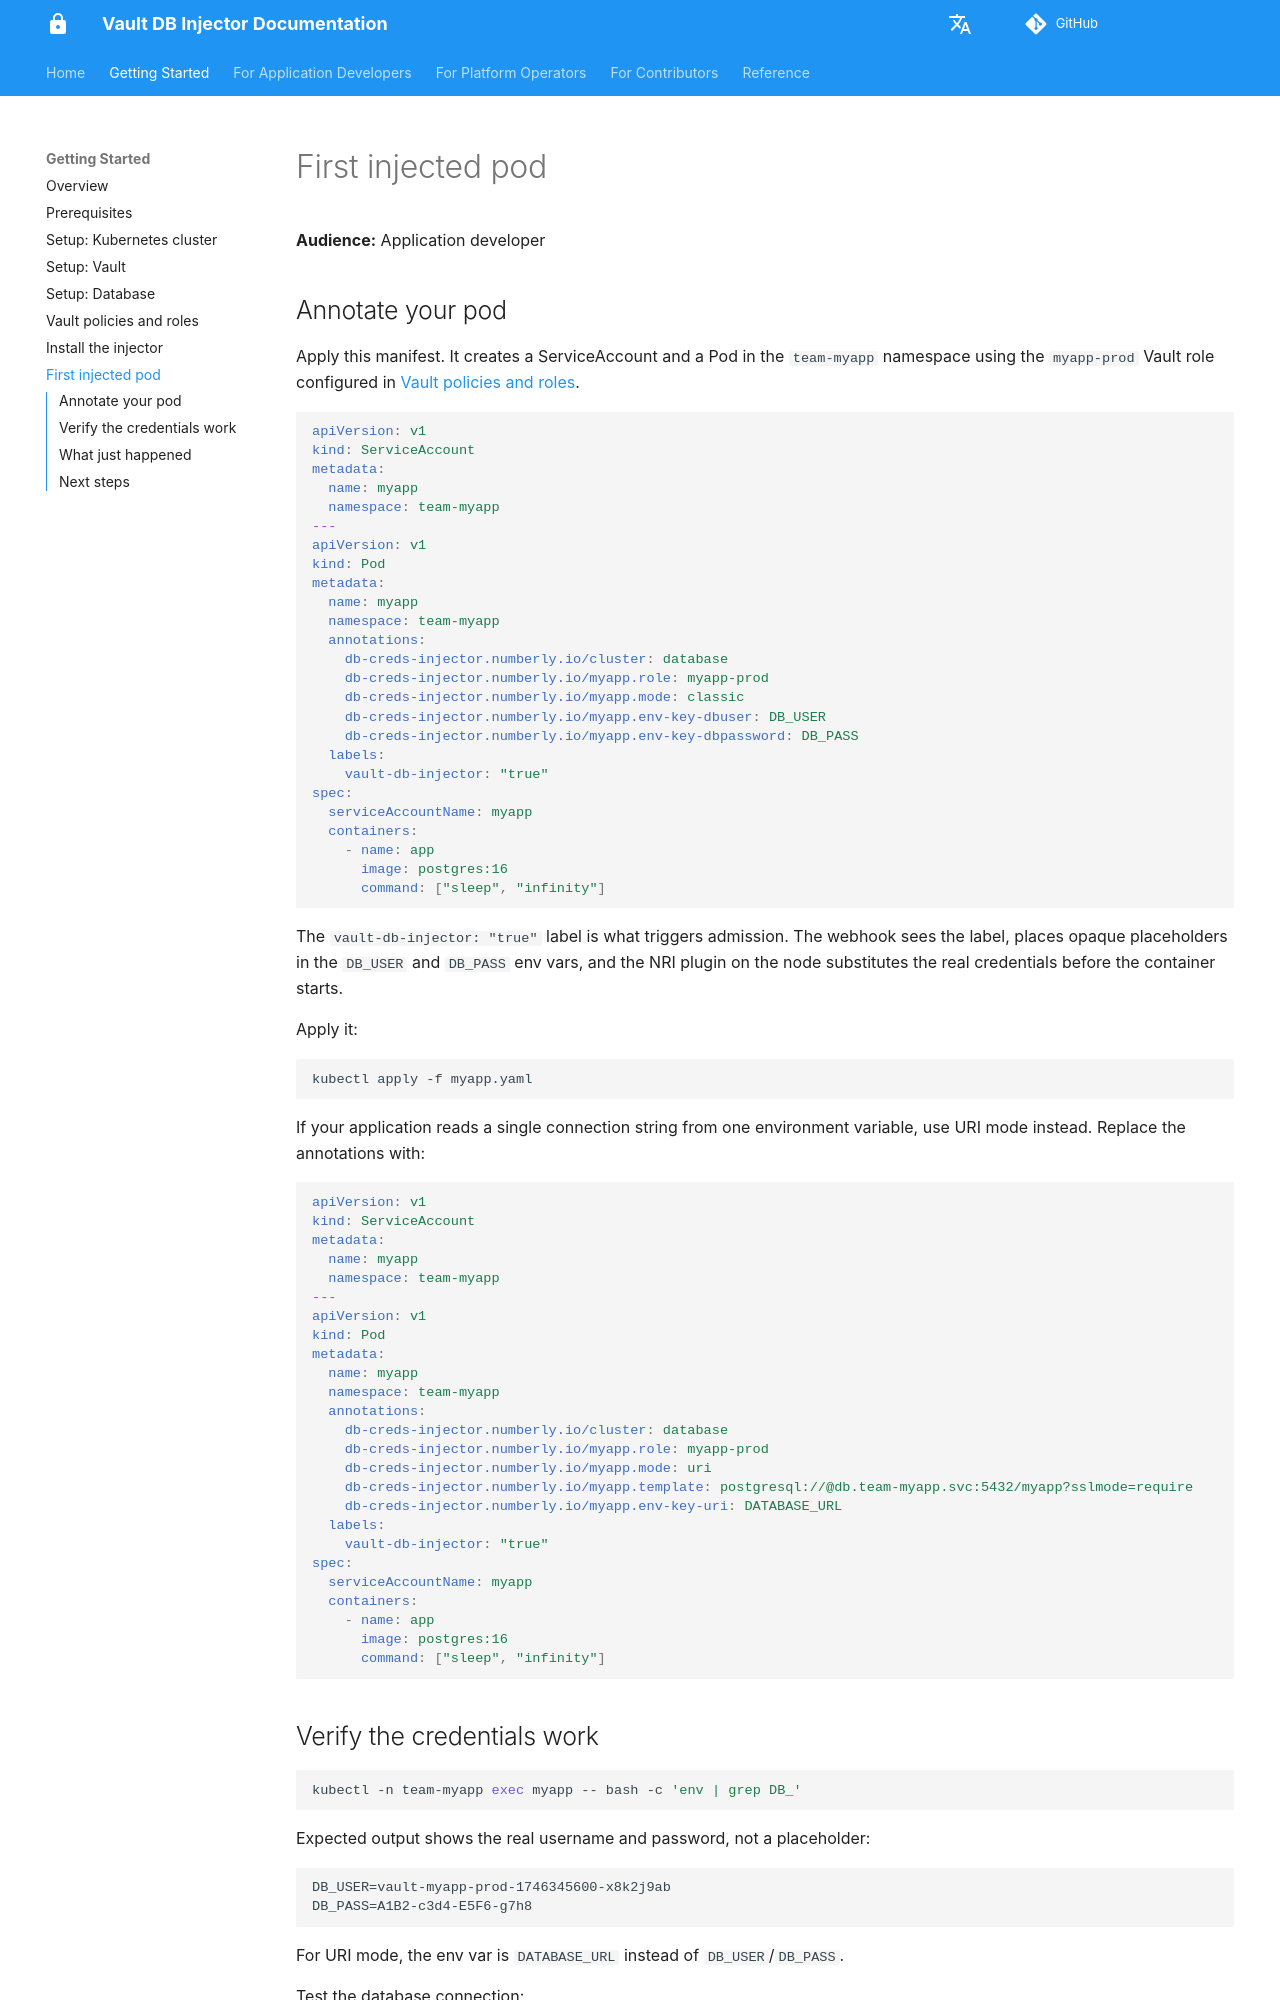

repository: numberly/vault-db-injector · page: getting-started/first-injected-pod/index.html · generator: mkdocs

# First injected pod

**Audience:** Application developer

## Annotate your pod

Apply this manifest. It creates a ServiceAccount and a Pod in the `team-myapp` namespace using the `myapp-prod` Vault role configured in [Vault policies and roles](vault-policies.md).

```yaml
apiVersion: v1
kind: ServiceAccount
metadata:
  name: myapp
  namespace: team-myapp
---
apiVersion: v1
kind: Pod
metadata:
  name: myapp
  namespace: team-myapp
  annotations:
    db-creds-injector.numberly.io/cluster: database
    db-creds-injector.numberly.io/myapp.role: myapp-prod
    db-creds-injector.numberly.io/myapp.mode: classic
    db-creds-injector.numberly.io/myapp.env-key-dbuser: DB_USER
    db-creds-injector.numberly.io/myapp.env-key-dbpassword: DB_PASS
  labels:
    vault-db-injector: "true"
spec:
  serviceAccountName: myapp
  containers:
    - name: app
      image: postgres:16
      command: ["sleep", "infinity"]
```

The `vault-db-injector: "true"` label is what triggers admission. The webhook sees the label, places opaque placeholders in the `DB_USER` and `DB_PASS` env vars, and the NRI plugin on the node substitutes the real credentials before the container starts.

Apply it:

```bash
kubectl apply -f myapp.yaml
```

If your application reads a single connection string from one environment variable, use URI mode instead. Replace the annotations with:

```yaml
apiVersion: v1
kind: ServiceAccount
metadata:
  name: myapp
  namespace: team-myapp
---
apiVersion: v1
kind: Pod
metadata:
  name: myapp
  namespace: team-myapp
  annotations:
    db-creds-injector.numberly.io/cluster: database
    db-creds-injector.numberly.io/myapp.role: myapp-prod
    db-creds-injector.numberly.io/myapp.mode: uri
    db-creds-injector.numberly.io/myapp.template: postgresql://@db.team-myapp.svc:5432/myapp?sslmode=require
    db-creds-injector.numberly.io/myapp.env-key-uri: DATABASE_URL
  labels:
    vault-db-injector: "true"
spec:
  serviceAccountName: myapp
  containers:
    - name: app
      image: postgres:16
      command: ["sleep", "infinity"]
```
